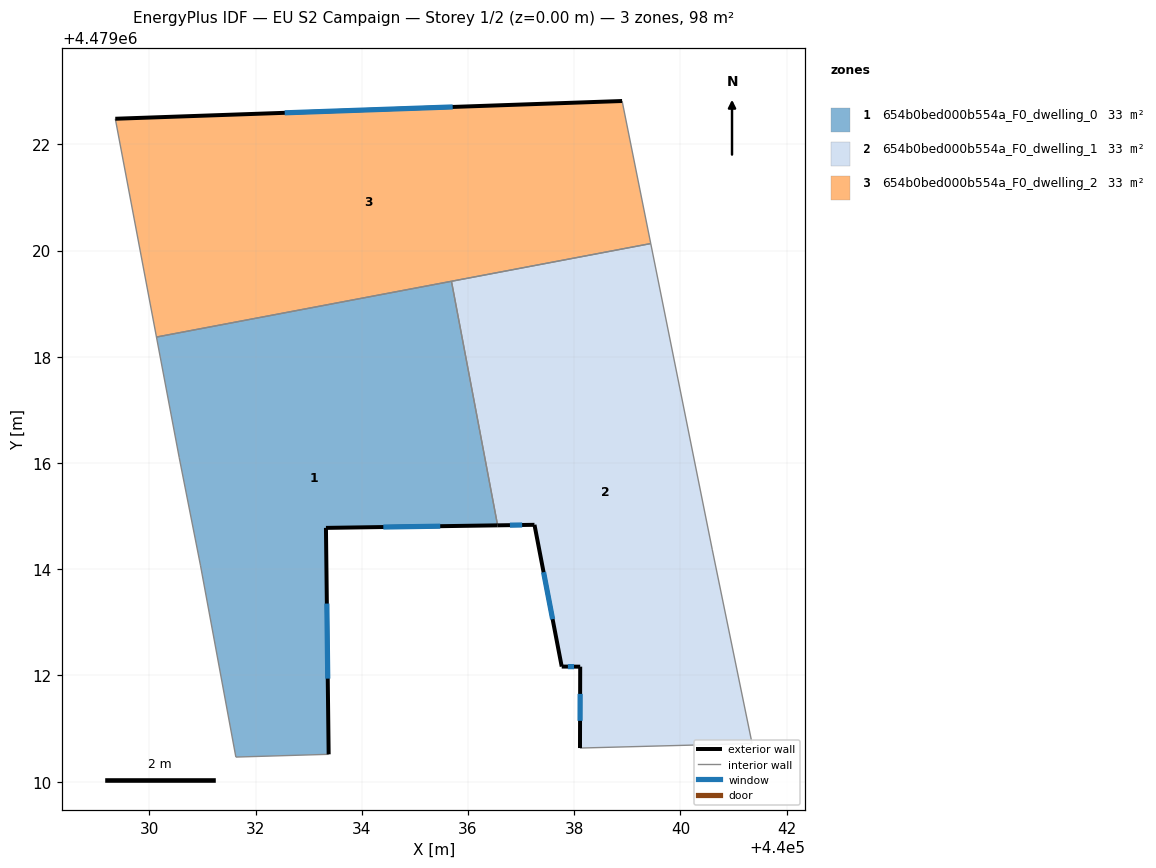
=== STOREY PLAN SPEC (per zone: floor XY polygon, exterior-wall plan segments, windows/doors) ===
zone 1: 654b0bed000b554a_F0_dwelling_0  (32.7 m²)
  floor: (440035.69, 4479019.42) (440036.56, 4479014.83) (440033.33, 4479014.78) (440033.38, 4479010.52) (440031.63, 4479010.46) (440030.96, 4479014.08) (440030.56, 4479016.10) (440030.14, 4479018.37)
  exterior wall: (440033.33, 4479014.78) – (440036.56, 4479014.83)  [3.2 m]
    window: (440034.41, 4479014.80) – (440035.48, 4479014.81)  [1.1 m²]
  exterior wall: (440033.38, 4479010.52) – (440033.33, 4479014.78)  [4.3 m]
    window: (440033.36, 4479011.94) – (440033.34, 4479013.35)  [1.4 m²]
  interior walls: 6
zone 2: 654b0bed000b554a_F0_dwelling_1  (32.7 m²)
  floor: (440039.44, 4479020.13) (440040.60, 4479014.38) (440041.35, 4479010.72) (440038.11, 4479010.63) (440038.11, 4479012.17) (440037.77, 4479012.17) (440037.25, 4479014.84) (440036.56, 4479014.83) (440035.69, 4479019.42)
  exterior wall: (440037.77, 4479012.17) – (440038.11, 4479012.17)  [0.3 m]
    window: (440037.88, 4479012.17) – (440038.00, 4479012.17)  [0.1 m²]
  exterior wall: (440037.25, 4479014.84) – (440037.77, 4479012.17)  [2.7 m]
    window: (440037.42, 4479013.94) – (440037.59, 4479013.06)  [0.9 m²]
  exterior wall: (440036.56, 4479014.83) – (440037.25, 4479014.84)  [0.7 m]
    window: (440036.79, 4479014.83) – (440037.02, 4479014.83)  [0.2 m²]
  exterior wall: (440038.11, 4479012.17) – (440038.11, 4479010.63)  [1.5 m]
    window: (440038.11, 4479011.65) – (440038.11, 4479011.15)  [0.5 m²]
  interior walls: 5
zone 3: 654b0bed000b554a_F0_dwelling_2  (32.7 m²)
  floor: (440038.90, 4479022.82) (440039.44, 4479020.13) (440030.14, 4479018.37) (440029.36, 4479022.48)
  exterior wall: (440038.90, 4479022.82) – (440029.36, 4479022.48)  [9.5 m]
    window: (440035.71, 4479022.70) – (440032.55, 4479022.59)  [3.1 m²]
  interior walls: 4

=== DERIVED (storey summary) ===
Building: EU S2 Campaign
Storey: 1 of 2  (floor level z = 0.00 m)
Storey gross floor area: 98.1 m²
Zones on this storey: 3
  - 654b0bed000b554a_F0_dwelling_0: floor 32.7 m²; exterior wall 7.5 m (22.5 m²); 2 window(s) 2.5 m²; WWR 11.0%
  - 654b0bed000b554a_F0_dwelling_1: floor 32.7 m²; exterior wall 5.3 m (15.9 m²); 4 window(s) 1.7 m²; WWR 11.0%
  - 654b0bed000b554a_F0_dwelling_2: floor 32.7 m²; exterior wall 9.5 m (28.6 m²); 1 window(s) 3.1 m²; WWR 11.0%
Zone adjacency (shared interzone walls):
  - 654b0bed000b554a_F0_dwelling_0 ↔ 654b0bed000b554a_F0_dwelling_1
  - 654b0bed000b554a_F0_dwelling_0 ↔ 654b0bed000b554a_F0_dwelling_2
  - 654b0bed000b554a_F0_dwelling_1 ↔ 654b0bed000b554a_F0_dwelling_2